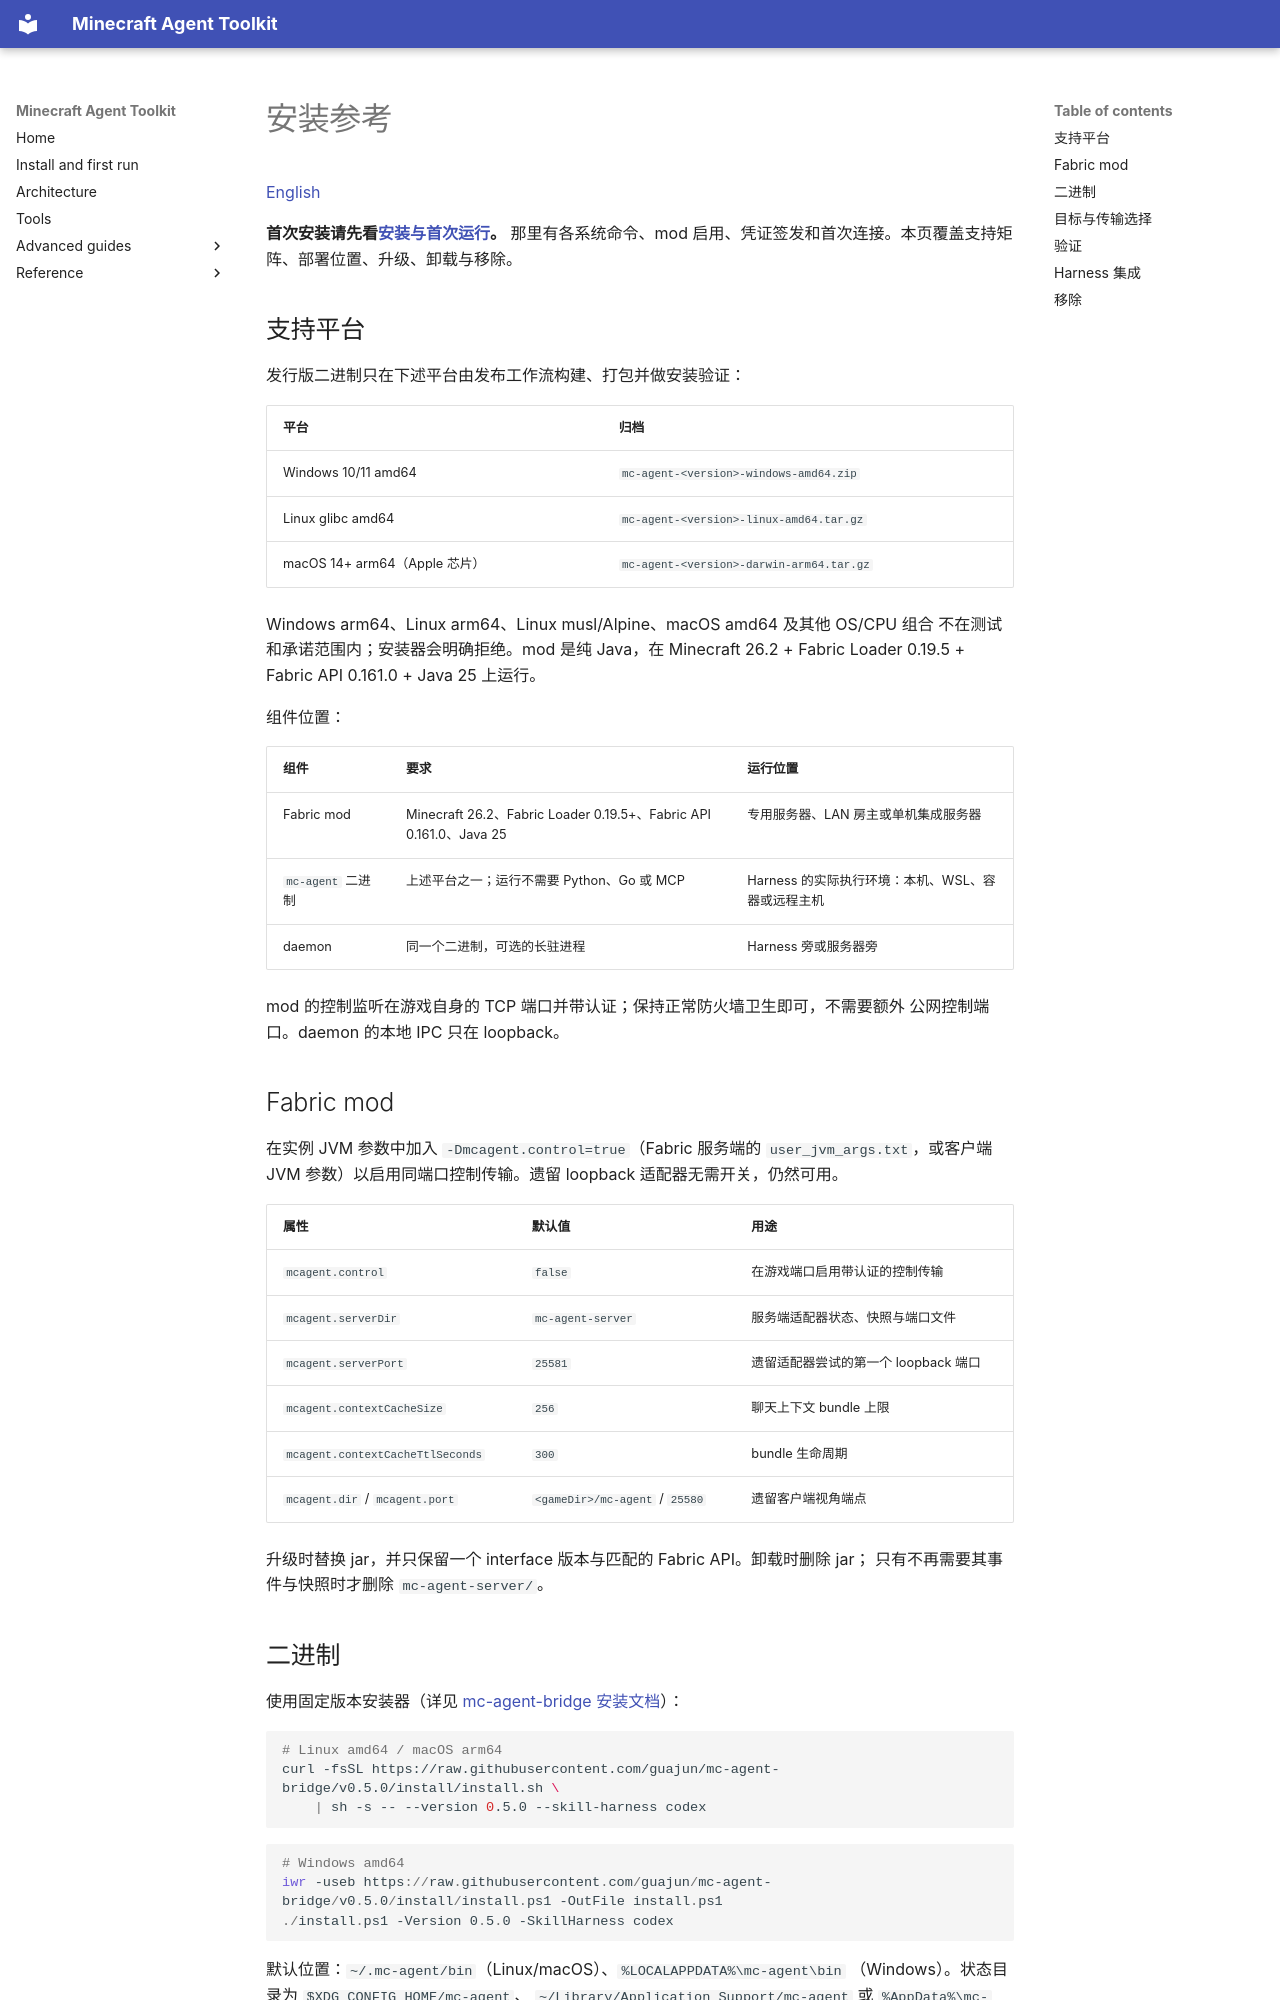

repository: guajun/mc-agent · page: zh/install/index.html · generator: mkdocs

# 安装参考

[English](https://guajun.github.io/mc-agent/install/)

**首次安装请先看[安装与首次运行](getting-started.md)。** 那里有各系统命令、mod
启用、凭证签发和首次连接。本页覆盖支持矩阵、部署位置、升级、卸载与移除。

## 支持平台

发行版二进制只在下述平台由发布工作流构建、打包并做安装验证：

| 平台 | 归档 |
| --- | --- |
| Windows 10/11 amd64 | `mc-agent-<version>-windows-amd64.zip` |
| Linux glibc amd64 | `mc-agent-<version>-linux-amd64.tar.gz` |
| macOS 14+ arm64（Apple 芯片） | `mc-agent-<version>-darwin-arm64.tar.gz` |

Windows arm64、Linux arm64、Linux musl/Alpine、macOS amd64 及其他 OS/CPU 组合
不在测试和承诺范围内；安装器会明确拒绝。mod 是纯 Java，在 Minecraft 26.2 +
Fabric Loader 0.19.5 + Fabric API 0.161.0 + Java 25 上运行。

组件位置：

| 组件 | 要求 | 运行位置 |
| --- | --- | --- |
| Fabric mod | Minecraft 26.2、Fabric Loader 0.19.5+、Fabric API 0.161.0、Java 25 | 专用服务器、LAN 房主或单机集成服务器 |
| `mc-agent` 二进制 | 上述平台之一；运行不需要 Python、Go 或 MCP | Harness 的实际执行环境：本机、WSL、容器或远程主机 |
| daemon | 同一个二进制，可选的长驻进程 | Harness 旁或服务器旁 |

mod 的控制监听在游戏自身的 TCP 端口并带认证；保持正常防火墙卫生即可，不需要额外
公网控制端口。daemon 的本地 IPC 只在 loopback。

## Fabric mod

在实例 JVM 参数中加入 `-Dmcagent.control=true`（Fabric 服务端的
`user_jvm_args.txt`，或客户端 JVM 参数）以启用同端口控制传输。遗留 loopback
适配器无需开关，仍然可用。

| 属性 | 默认值 | 用途 |
| --- | --- | --- |
| `mcagent.control` | `false` | 在游戏端口启用带认证的控制传输 |
| `mcagent.serverDir` | `mc-agent-server` | 服务端适配器状态、快照与端口文件 |
| `mcagent.serverPort` | `25581` | 遗留适配器尝试的第一个 loopback 端口 |
| `mcagent.contextCacheSize` | `256` | 聊天上下文 bundle 上限 |
| `mcagent.contextCacheTtlSeconds` | `300` | bundle 生命周期 |
| `mcagent.dir` / `mcagent.port` | `<gameDir>/mc-agent` / `25580` | 遗留客户端视角端点 |

升级时替换 jar，并只保留一个 interface 版本与匹配的 Fabric API。卸载时删除 jar；
只有不再需要其事件与快照时才删除 `mc-agent-server/`。
